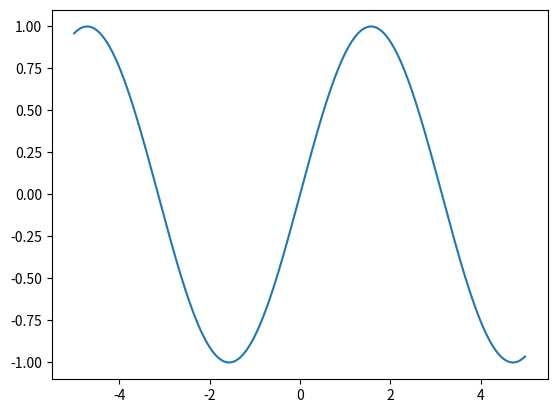

Python code for this plot:
# author: tangshp
import matplotlib.pyplot as plt
import numpy as np
x = np.arange(-5, 5, 0.02)
y = np.sin(x)

plt.plot(x,y)
plt.show()
